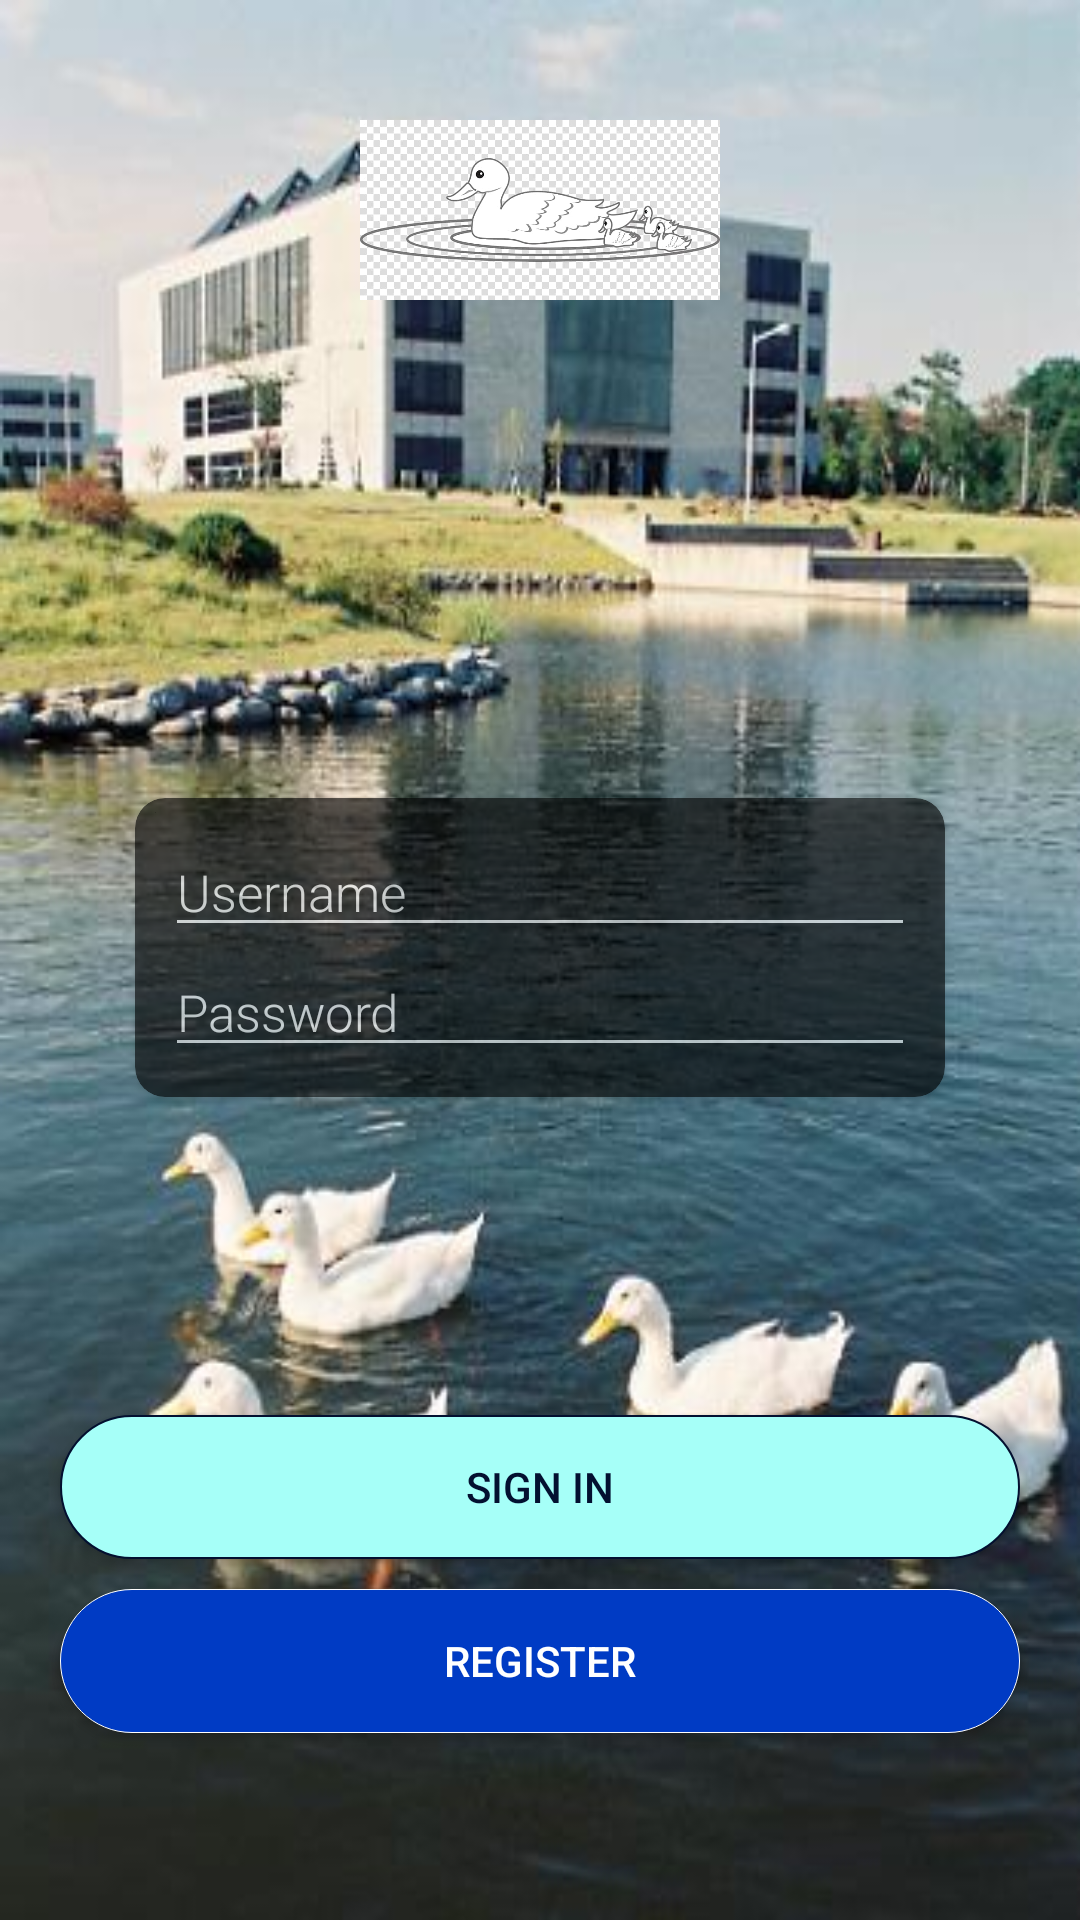

Here is an Android app screen rendered from its layout file. Give the layout XML and the strings, colors and styles it references.
<!-- AndroidManifest.xml: application theme AppTheme -->
<!-- res/layout/login_layout.xml -->
<?xml version="1.0" encoding="utf-8"?>
<RelativeLayout xmlns:android="http://schemas.android.com/apk/res/android"
    xmlns:tools="http://schemas.android.com/tools"
    android:layout_width="match_parent"
    android:layout_height="match_parent"
    xmlns:app="http://schemas.android.com/apk/res-auto"
    android:background="@drawable/duck_pond"
    tools:context="com.example.MadWeek2.LoginActivity">

    <View
        android:layout_width="match_parent"
        android:layout_height="match_parent"
        android:alpha="0"
        android:background="@drawable/gradient_bg" />

    <ScrollView
        android:layout_width="match_parent"
        android:layout_height="match_parent">

        <LinearLayout
            android:layout_width="match_parent"
            android:layout_height="wrap_content"
            android:orientation="vertical">

            <Space
                android:layout_width="match_parent"
                android:layout_height="20dp" />

            <ImageView
                android:layout_width="match_parent"
                android:layout_height="60dp"
                android:layout_centerHorizontal="true"
                android:layout_marginTop="20dp"
                android:src="@drawable/logo" />

            <Space
                android:layout_width="match_parent"
                android:layout_height="160dp" />

            <androidx.cardview.widget.CardView
                android:layout_width="match_parent"
                android:layout_height="wrap_content"
                android:alpha="0.6"
                app:cardUseCompatPadding="true"
                app:cardBackgroundColor="@android:color/black"
                app:cardCornerRadius="10dp"
                android:id="@+id/card_view"
                android:layout_gravity="center_horizontal"
                android:layout_marginLeft="40dp"
                android:layout_marginRight="40dp">

                <EditText
                     android:id="@+id/username"
                     android:layout_width="match_parent"
                     android:layout_height="wrap_content"
                     android:backgroundTint="@color/colorWhite"
                     android:fontFamily="sans-serif-light"
                     android:hint="@string/username"
                     android:inputType="textEmailAddress"
                     android:textColor="@color/colorWhite"
                     android:textColorHint="@color/colorWhite"
                     android:textSize="17sp"
                     android:layout_margin="10dp"/>

                 <EditText
                     android:id="@+id/passwordinput"
                     android:layout_width="match_parent"
                     android:layout_height="wrap_content"
                     android:layout_below="@id/username"
                     android:layout_marginTop="50dp"
                     android:layout_marginRight="10dp"
                     android:layout_marginLeft="10dp"
                     android:layout_marginBottom="10dp"
                     android:backgroundTint="@color/colorWhite"
                     android:fontFamily="sans-serif-light"
                     android:hint="@string/password"
                     android:inputType="textPassword"
                     android:textColor="@color/colorWhite"
                     android:textColorHint="@color/colorWhite"
                     android:textSize="17sp" />
             </androidx.cardview.widget.CardView>


            <Space
                android:layout_width="match_parent"
                android:layout_height="100dp" />

            <Button
                android:id="@+id/btSignIn"
                android:layout_width="match_parent"
                android:layout_height="wrap_content"
                android:layout_above="@id/btSignUp"
                android:layout_marginBottom="10dp"
                android:layout_marginLeft="20dp"
                android:layout_marginRight="20dp"
                android:background="@drawable/button_signin"
                android:text="@string/sign_in"
                android:textColor="@color/colorPrimary" />

            <Button
                android:id="@+id/btSignUp"
                android:layout_width="match_parent"
                android:layout_height="wrap_content"
                android:layout_alignParentBottom="true"
                android:layout_marginBottom="20dp"
                android:layout_marginLeft="20dp"
                android:layout_marginRight="20dp"
                android:background="@drawable/button_register"
                android:text="@string/register"
                android:textColor="@color/colorWhite" />

        </LinearLayout>
    </ScrollView>
</RelativeLayout>
<!-- resources referenced by this layout -->
<resources>
  <color name="colorPrimary">#031030</color>
  <color name="colorWhite">#FFFFFF</color>
  <!-- drawable button_register (drawable) -->
  <?xml version="1.0" encoding="utf-8"?>
  <selector xmlns:android="http://schemas.android.com/apk/res/android">
      <item android:state_pressed="true">
          <shape android:shape="rectangle">
              <corners android:radius="25.0dip" />
              <stroke android:width="0.2dip" android:color="@color/colorWhite" />
              <gradient android:angle="-90.0" android:endColor="@android:color/transparent" android:startColor="@android:color/transparent" />
          </shape>
      </item>
      <item android:state_focused="true">
          <shape android:shape="rectangle">
              <corners android:radius="25.0dip" />
              <stroke android:width="0.2dip" android:color="@color/colorWhite" />
              <solid android:color="@color/colorRegister" />
          </shape>
      </item>
      <item>
          <shape android:shape="rectangle">
              <corners android:radius="25.0dip" />
              <stroke android:width="0.2dip" android:color="@color/colorWhite" />
              <solid android:color="@color/colorRegister" />
          </shape>
      </item>
  </selector>
  <!-- drawable button_signin (drawable) -->
  <?xml version="1.0" encoding="utf-8"?>
  <selector xmlns:android="http://schemas.android.com/apk/res/android">
      <item android:state_pressed="true">
          <shape android:shape="rectangle">
              <corners android:radius="25.0dip" />
              <stroke android:width="0.5dip" android:color="@color/colorWhite" />
              <gradient android:angle="-90.0" android:endColor="@android:color/transparent" android:startColor="@android:color/transparent" />
          </shape>
      </item>
      <item android:state_focused="true">
          <shape android:shape="rectangle">
              <corners android:radius="25.0dip" />
              <stroke android:width="0.5dip" android:color="@color/colorWhite" />
              <solid android:color="@color/colorSignin" />
          </shape>
      </item>
      <item>
          <shape android:shape="rectangle">
              <corners android:radius="25.0dip" />
              <stroke android:width="0.5dip" android:color="@color/colorPrimary" />
              <solid android:color="@color/colorSignin" />
          </shape>
      </item>
  </selector>
  <!-- drawable duck_pond: jpg bitmap (drawable, 35072 bytes) -->
  <!-- drawable gradient_bg (drawable) -->
  <?xml version="1.0" encoding="utf-8"?>
  <selector xmlns:android="http://schemas.android.com/apk/res/android">
  
      <item>
          <shape android:shape="rectangle">
              <gradient android:angle="90" android:startColor="@color/gradationfirst" android:endColor="@color/gradationsecond"/>
  
          </shape>
      </item>
  </selector>
  <!-- drawable logo: jpg bitmap (drawable, 42559 bytes) -->
  <string name="password">Password</string>
  <string name="register">Register</string>
  <string name="sign_in">Sign In</string>
  <string name="username">Username</string>
  <style name="AppTheme" parent="Theme.AppCompat.Light.NoActionBar">
          
          <item name="colorPrimary">@color/colorPrimary</item>
          <item name="colorPrimaryDark">@color/colorPrimaryDark</item>
          <item name="colorAccent">@color/colorAccent</item>
          <item name="windowNoTitle">true</item>
          <item name="android:windowFullscreen">false</item>
      </style>
  <color name="colorRegister">#003BC4</color>
  <color name="colorSignin">#A6FFF8</color>
  <color name="gradationfirst">#031030</color>
  <color name="gradationsecond">#00E1FF</color>
  <color name="colorPrimaryDark">#00574B</color>
  <color name="colorAccent">#D81B60</color>
</resources>
